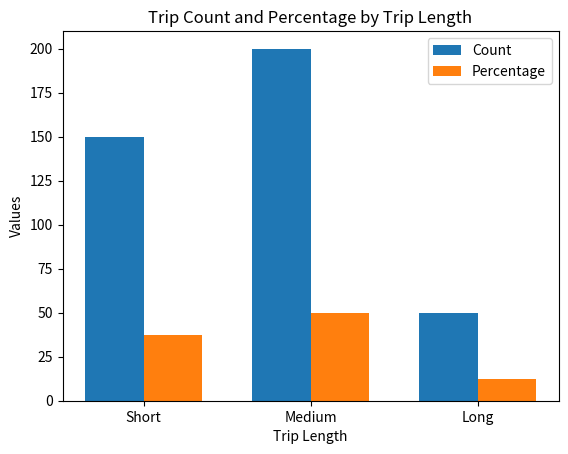

The matplotlib source for this figure:
# Code for displaying Trip Length
import matplotlib.pyplot as plt
import pandas as pd

# Sample data for demonstration
trip_lengths = ['Short', 'Medium', 'Long']
trip_counts = [150, 200, 50]  # Example counts of trips based on lengths

# Calculate percentages
total_trips = sum(trip_counts)
percentages = [(count / total_trips) * 100 for count in trip_counts]

# Create a DataFrame
trip_data = pd.DataFrame({
    'Trip Length': trip_lengths,
    'Count': trip_counts,
    'Percentage': percentages
})

# Plotting
x = range(len(trip_data))  # the label locations
width = 0.35  # the width of the bars

fig, ax = plt.subplots()

# Create bars for counts and percentages
bars1 = ax.bar(x, trip_data['Count'], width, label='Count')
bars2 = ax.bar([p + width for p in x], trip_data['Percentage'], width, label='Percentage')

# Add some text for labels, title and custom x-axis tick labels, etc.
ax.set_xlabel('Trip Length')
ax.set_ylabel('Values')
ax.set_title('Trip Count and Percentage by Trip Length')
ax.set_xticks([p + width / 2 for p in x])
ax.set_xticklabels(trip_data['Trip Length'])
ax.legend()

# Show the plot
plt.show()